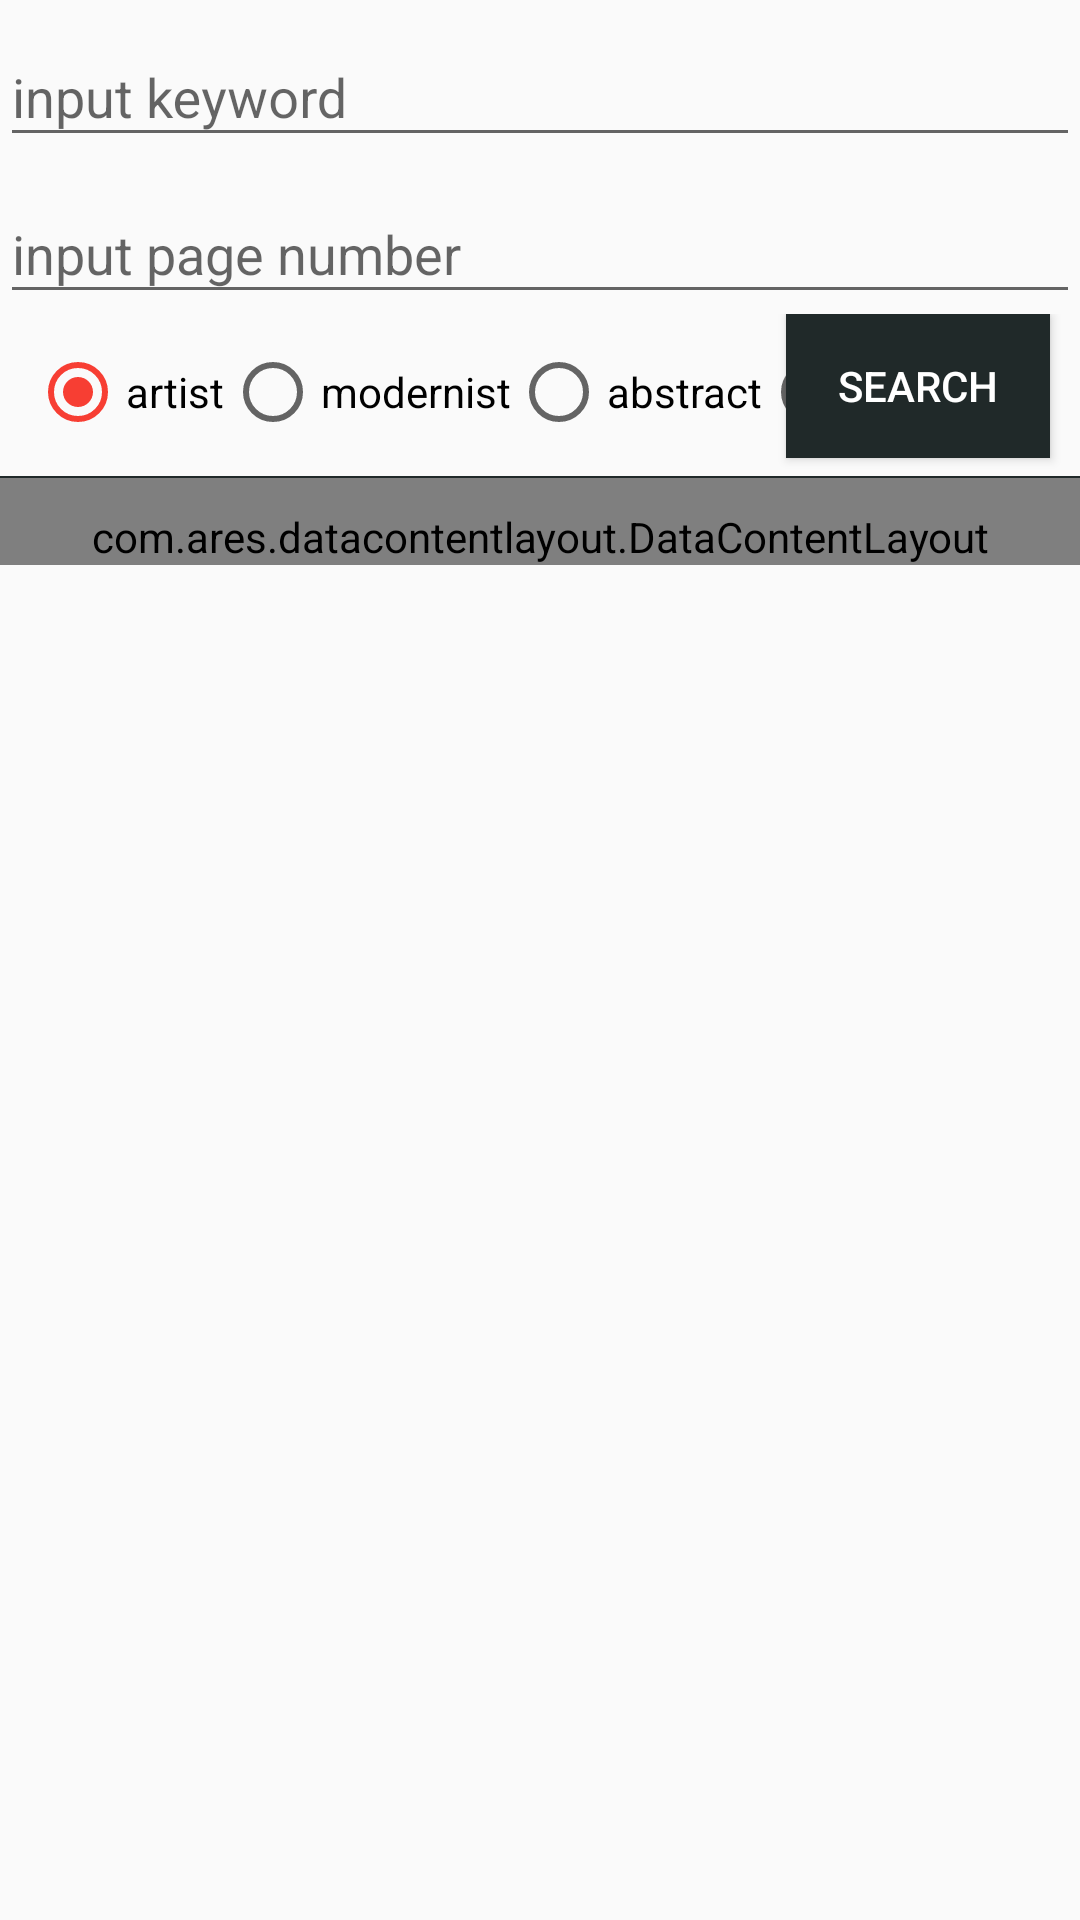

Here is an Android app screen rendered from its layout file. Give the layout XML and the strings, colors and styles it references.
<!-- AndroidManifest.xml: application theme AppTheme -->
<!-- res/layout/content_search.xml -->
<?xml version="1.0" encoding="utf-8"?>
<android.support.constraint.ConstraintLayout xmlns:android="http://schemas.android.com/apk/res/android"
    xmlns:app="http://schemas.android.com/apk/res-auto"
    xmlns:tools="http://schemas.android.com/tools"
    android:layout_width="match_parent"
    android:layout_height="match_parent"
    app:layout_behavior="@string/appbar_scrolling_view_behavior"
    tools:context=".activity.SearchActivity"
    tools:showIn="@layout/activity_search">

    <android.support.v4.widget.NestedScrollView
        android:id="@+id/nestedSv"
        android:layout_width="match_parent"
        android:layout_height="0dp">

        <LinearLayout
            android:layout_width="match_parent"
            android:layout_height="match_parent"
            android:orientation="vertical">

            <android.support.design.widget.TextInputLayout
                android:id="@+id/inputLayout"
                android:layout_width="match_parent"
                android:layout_height="wrap_content"
                app:layout_constraintTop_toTopOf="parent">

                <EditText
                    android:id="@+id/etKeyword"
                    android:layout_width="match_parent"
                    android:layout_height="wrap_content"
                    android:hint="@string/tips_keyword" />

            </android.support.design.widget.TextInputLayout>


            <android.support.design.widget.TextInputLayout
                android:id="@+id/inputPageLayout"
                android:layout_width="match_parent"
                android:layout_height="wrap_content"
                app:layout_constraintTop_toBottomOf="@id/inputLayout">

                <EditText
                    android:id="@+id/etPage"
                    android:layout_width="match_parent"
                    android:layout_height="wrap_content"
                    android:hint="@string/tips_page"
                    android:inputType="number" />

            </android.support.design.widget.TextInputLayout>

            <FrameLayout
                android:layout_width="match_parent"
                android:layout_height="wrap_content"
                android:orientation="horizontal">

                <RadioGroup
                    android:id="@+id/rg"
                    android:layout_width="wrap_content"

                    android:layout_height="wrap_content"
                    android:layout_gravity="center_vertical"
                    android:orientation="horizontal"
                    android:padding="10dp"
                    app:layout_constraintTop_toBottomOf="@id/inputPageLayout">


                    <RadioButton
                        android:id="@+id/rbActress"
                        android:layout_width="wrap_content"
                        android:layout_height="wrap_content"
                        android:checked="true"
                        android:text="@string/rb_title_actress" />

                    <RadioButton
                        android:id="@+id/rbArtwork1"
                        android:layout_width="wrap_content"
                        android:layout_height="wrap_content"
                        android:text="@string/rb_title_modernist" />

                    <RadioButton
                        android:id="@+id/rbArtwork2"
                        android:layout_width="wrap_content"
                        android:layout_height="wrap_content"
                        android:text="@string/rb_title_abstractionism" />
                    <RadioButton
                        android:id="@+id/rbMainPage"
                        android:layout_width="wrap_content"
                        android:layout_height="wrap_content"
                        android:text="@string/rb_title_main" />
                </RadioGroup>

                <Button
                    android:id="@+id/btnSearch"
                    android:layout_width="wrap_content"
                    android:layout_height="wrap_content"
                    android:layout_gravity="end"
                    android:layout_marginEnd="10dp"
                    android:background="@drawable/selector_search_btn"
                    android:text="@string/btn_search"
                    android:textColor="#ffffff" />
            </FrameLayout>

            <View
                android:layout_width="match_parent"
                android:layout_height="0.5dp"
                android:layout_marginTop="2dp"
                android:background="@color/colorPrimary" />

            <com.ares.datacontentlayout.DataContentLayout
                android:id="@+id/contentLayout"
                android:layout_width="match_parent"
                android:layout_height="match_parent"
                android:paddingTop="10dp"
                app:layout_constraintTop_toBottomOf="@id/btnSearch">

                <android.support.v7.widget.RecyclerView
                    android:id="@+id/rvInfo"
                    android:layout_width="match_parent"
                    android:layout_height="match_parent"
                    android:background="#ececec"
                    app:layout_behavior="@string/appbar_scrolling_view_behavior" />

            </com.ares.datacontentlayout.DataContentLayout>
        </LinearLayout>
    </android.support.v4.widget.NestedScrollView>
</android.support.constraint.ConstraintLayout>
<!-- res/layout/activity_search.xml (included above) -->
<?xml version="1.0" encoding="utf-8"?>
<android.support.design.widget.CoordinatorLayout xmlns:android="http://schemas.android.com/apk/res/android"
    xmlns:app="http://schemas.android.com/apk/res-auto"
    xmlns:tools="http://schemas.android.com/tools"
    android:layout_width="match_parent"
    android:layout_height="match_parent"
    tools:context=".activity.SearchActivity">

    <android.support.design.widget.AppBarLayout
        android:layout_width="match_parent"
        android:layout_height="wrap_content"
        android:theme="@style/AppTheme.AppBarOverlay">

        <android.support.v7.widget.Toolbar
            android:id="@+id/toolbar"
            app:title="@string/app_name"
            android:layout_width="match_parent"
            android:layout_height="?attr/actionBarSize"
            android:background="?attr/colorPrimary"
            app:popupTheme="@style/AppTheme.PopupOverlay" />

    </android.support.design.widget.AppBarLayout>

    <include

        android:layout_width="match_parent"
        android:layout_height="wrap_content"
        app:layout_behavior="@string/appbar_scrolling_view_behavior"
        layout="@layout/content_search" />


    <android.support.design.widget.FloatingActionButton
        android:id="@+id/btnUp"
        android:visibility="gone"
        android:layout_gravity="end|bottom"
        android:src="@drawable/ic_arrow_upward_white"
        android:layout_margin="10dp"
        android:layout_width="wrap_content"
        android:layout_height="wrap_content" />
</android.support.design.widget.CoordinatorLayout>
<!-- resources referenced by this layout -->
<resources>
  <color name="colorPrimary">#202929</color>
  <!-- drawable selector_search_btn (drawable) -->
  <?xml version="1.0" encoding="utf-8"?>
  <selector xmlns:android="http://schemas.android.com/apk/res/android">
  
  
      <item android:drawable="@color/colorAccent" android:state_pressed="true"/>
      <item android:drawable="@color/theme_color" />
  </selector>
  <string name="app_name">FunArtwork</string>
  <string name="btn_search">search</string>
  <string name="rb_title_abstractionism">abstract</string>
  <string name="rb_title_actress">artist</string>
  <string name="rb_title_main">main</string>
  <string name="rb_title_modernist">modernist</string>
  <string name="tips_keyword">input keyword</string>
  <string name="tips_page">input page number</string>
  <style name="AppTheme.AppBarOverlay" parent="ThemeOverlay.AppCompat.Dark.ActionBar" />
  <style name="AppTheme.PopupOverlay" parent="ThemeOverlay.AppCompat.Light" />
  <style name="AppTheme" parent="Theme.AppCompat.Light.DarkActionBar">
          
          <item name="windowNoTitle">true</item>
          <item name="colorPrimary">@color/colorPrimary</item>
          <item name="colorPrimaryDark">@color/colorPrimaryDark</item>
          <item name="colorAccent">@color/colorAccent</item>
  
  
      </style>
  <color name="colorAccent">#F73E33</color>
  <color name="theme_color">#202929</color>
  <color name="colorPrimaryDark">#202929</color>
</resources>
